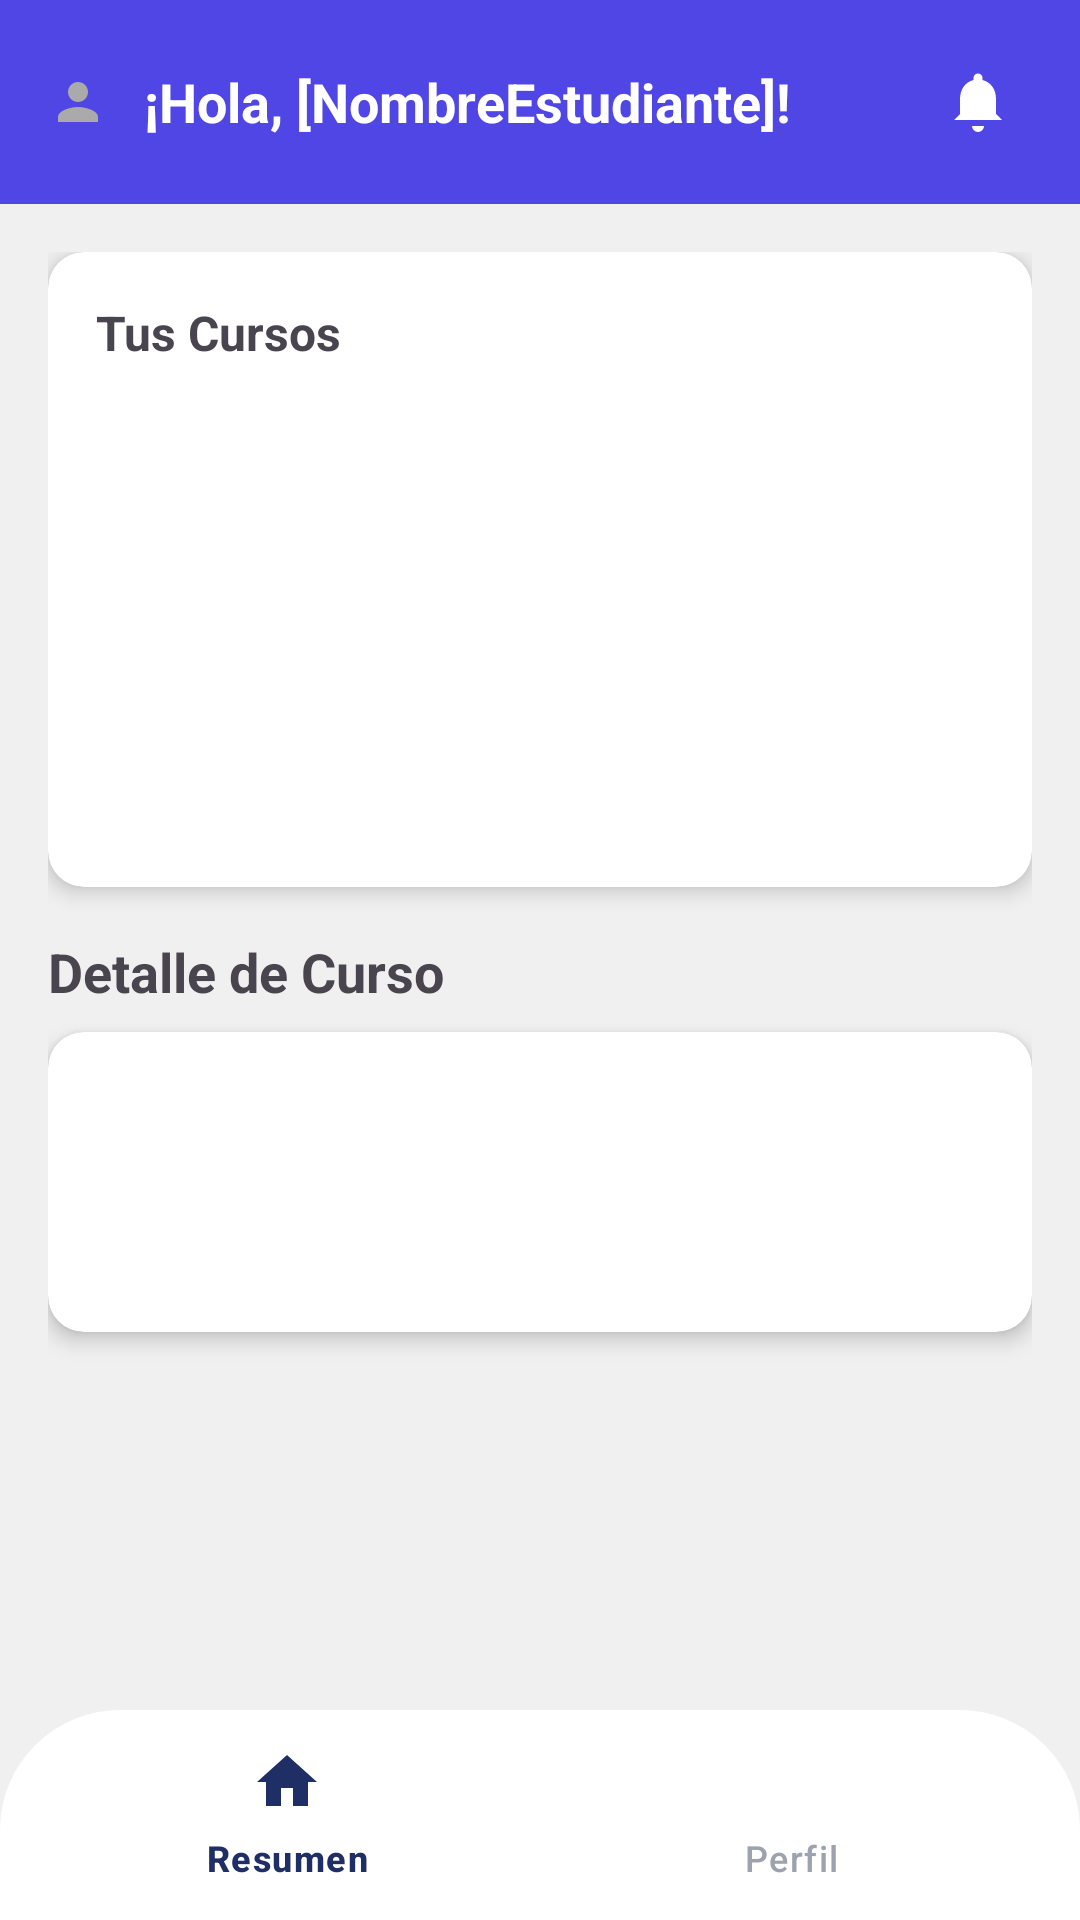

Reconstruct the res/layout file that produces this screen, plus the resources it refers to.
<!-- AndroidManifest.xml: application theme Theme.EvaluaTec -->
<!-- res/layout/fragment_estudiante_activity.xml -->
<?xml version="1.0" encoding="utf-8"?>
<androidx.constraintlayout.widget.ConstraintLayout
    xmlns:android="http://schemas.android.com/apk/res/android"
    xmlns:app="http://schemas.android.com/apk/res-auto"
    android:layout_width="match_parent"
    android:layout_height="match_parent"
    android:background="@color/light_gray"
    android:fitsSystemWindows="true">

    
    <LinearLayout
        android:id="@+id/header_container"
        android:layout_width="0dp"
        android:layout_height="wrap_content"
        android:orientation="horizontal"
        android:gravity="center_vertical"
        android:padding="16dp"
        android:background="@color/primary"
        app:layout_constraintTop_toTopOf="parent"
        app:layout_constraintStart_toStartOf="parent"
        app:layout_constraintEnd_toEndOf="parent">

        
        <com.google.android.material.imageview.ShapeableImageView
            android:id="@+id/ivAvatar"
            android:layout_width="20dp"
            android:layout_height="20dp"
            android:src="@drawable/ic_student_avatar"
            android:scaleType="centerCrop"
            app:shapeAppearanceOverlay="@style/CircleImage" />

        
        <TextView
            android:id="@+id/tvWelcome"
            android:layout_width="0dp"
            android:layout_height="wrap_content"
            android:layout_marginStart="12dp"
            android:text="¡Hola, [NombreEstudiante]!"
            android:textColor="@android:color/white"
            android:textSize="18sp"
            android:textStyle="bold"
            android:ellipsize="end"
            android:maxLines="1"
            android:gravity="center_vertical"
            android:layout_weight="1"/>

        
        <FrameLayout
            android:layout_width="wrap_content"
            android:layout_height="wrap_content">

            
            <ImageButton
                android:id="@+id/btnNotificaciones"
                android:layout_width="36dp"
                android:layout_height="36dp"
                android:background="@android:color/transparent"
                android:src="@drawable/ic_notification_bell"
                android:contentDescription="Notificaciones"
                app:tint="@android:color/white" />

            
            <TextView
                android:id="@+id/badgeNotificaciones"
                android:layout_width="18dp"
                android:layout_height="18dp"
                android:layout_gravity="end|top"
                android:layout_marginTop="2dp"
                android:layout_marginEnd="2dp"
                android:background="@drawable/badge_background"
                android:textColor="@android:color/white"
                android:textSize="10sp"
                android:textStyle="bold"
                android:gravity="center"
                android:visibility="gone" />
        </FrameLayout>
    </LinearLayout>

    
    <ScrollView
        android:layout_width="0dp"
        android:layout_height="0dp"
        android:fillViewport="true"
        android:overScrollMode="ifContentScrolls"
        app:layout_constraintTop_toBottomOf="@id/header_container"
        app:layout_constraintBottom_toTopOf="@id/bottom_navigation"
        app:layout_constraintStart_toStartOf="parent"
        app:layout_constraintEnd_toEndOf="parent">

        <LinearLayout
            android:layout_width="match_parent"
            android:layout_height="wrap_content"
            android:orientation="vertical"
            android:padding="16dp">

            
            <androidx.cardview.widget.CardView
                android:layout_width="match_parent"
                android:layout_height="wrap_content"
                android:layout_marginBottom="16dp"
                app:cardCornerRadius="12dp"
                app:cardElevation="4dp"
                app:cardBackgroundColor="@android:color/white">

                <LinearLayout
                    android:layout_width="match_parent"
                    android:layout_height="wrap_content"
                    android:orientation="vertical"
                    android:padding="16dp">

                    <TextView
                        android:text="Tus Cursos"
                        android:textSize="16sp"
                        android:textStyle="bold"
                        android:layout_width="match_parent"
                        android:layout_height="wrap_content"
                        android:layout_marginBottom="8dp"/>

                    <androidx.recyclerview.widget.RecyclerView
                        android:id="@+id/rvCursos"
                        android:layout_width="match_parent"
                        android:layout_height="150dp"/>
                </LinearLayout>
            </androidx.cardview.widget.CardView>

            
            <TextView
                android:text="Detalle de Curso"
                android:textSize="18sp"
                android:textStyle="bold"
                android:layout_width="match_parent"
                android:layout_height="wrap_content"
                android:layout_marginBottom="8dp"/>

            <androidx.cardview.widget.CardView
                android:layout_width="match_parent"
                android:layout_height="wrap_content"
                app:cardCornerRadius="12dp"
                app:cardElevation="4dp"
                app:cardBackgroundColor="@android:color/white">

                <androidx.recyclerview.widget.RecyclerView
                    android:id="@+id/rvDetalleCursos"
                    android:layout_width="match_parent"
                    android:layout_height="wrap_content"
                    android:minHeight="100dp"
                    android:padding="8dp"/>
            </androidx.cardview.widget.CardView>
        </LinearLayout>
    </ScrollView>

    
    <com.google.android.material.bottomnavigation.BottomNavigationView
        android:id="@+id/bottom_navigation"
        android:layout_width="0dp"
        android:layout_height="70dp"
        android:background="@drawable/bg_bottom_nav"
        app:itemIconTint="@color/bottom_nav_selector"
        app:itemTextColor="@color/bottom_nav_selector"
        app:menu="@menu/bottom_nav_menu"
        app:layout_constraintBottom_toBottomOf="parent"
        app:layout_constraintStart_toStartOf="parent"
        app:layout_constraintEnd_toEndOf="parent" />
</androidx.constraintlayout.widget.ConstraintLayout>
<!-- resources referenced by this layout -->
<resources>
  <color name="light_gray">#F0F0F0</color>
  <color name="primary">#4F46E5</color>
  <!-- drawable badge_background (drawable) -->
  <?xml version="1.0" encoding="utf-8"?>
  <shape xmlns:android="http://schemas.android.com/apk/res/android" android:shape="oval">
      <solid android:color="#FF3D00" />
  </shape>
  <!-- drawable bg_bottom_nav (drawable) -->
  <?xml version="1.0" encoding="utf-8"?>
  <shape xmlns:android="http://schemas.android.com/apk/res/android"
      android:shape="rectangle">
  
      <solid android:color="@color/white"/>
  
      <corners
          android:topLeftRadius="40dp"
          android:topRightRadius="40dp"
          android:bottomLeftRadius="0dp"
          android:bottomRightRadius="0dp" />
  
  </shape>
  <!-- drawable ic_notification_bell (drawable) -->
  <?xml version="1.0" encoding="utf-8"?>
  <vector xmlns:android="http://schemas.android.com/apk/res/android"
      android:width="24dp"
      android:height="24dp"
      android:viewportWidth="24.0"
      android:viewportHeight="24.0">
      <path
          android:fillColor="#FFFFFF"
          android:pathData="M12,22a2,2 0 0,0 2,-2h-4a2,2 0 0,0 2,2zm6,-6v-5c0,-3.07 -1.63,-5.64 -4.5,-6.32V4a1.5,1.5 0 0,0 -3,0v0.68C7.63,5.36 6,7.92 6,11v5l-1.99,2H20l-2,-2z" />
  </vector>
  <!-- drawable ic_student_avatar (drawable) -->
  <?xml version="1.0" encoding="utf-8"?>
  <vector xmlns:android="http://schemas.android.com/apk/res/android"
      android:width="64dp"
      android:height="64dp"
      android:viewportWidth="24"
      android:viewportHeight="24">
      <path
          android:fillColor="@android:color/darker_gray"
          android:pathData="M12,12c2.21,0 4,-1.79 4,-4s-1.79,-4 -4,-4 -4,1.79 -4,4 1.79,4 4,4zm0,2c-2.67,0 -8,1.34 -8,4v2h16v-2c0,-2.66 -5.33,-4 -8,-4z"/>
  </vector>
  <style name="CircleImage" parent="">
          <item name="cornerFamily">rounded</item>
          <item name="cornerSize">50%</item>
      </style>
  <style name="Theme.EvaluaTec" parent="Theme.Material3.DayNight.NoActionBar">
          <item name="windowNoTitle">true</item>
          <item name="windowActionBar">false</item>
          
          <item name="colorPrimary">#1A2B63</item>
          <item name="colorPrimaryVariant">#15224F</item>
          <item name="colorOnPrimary">#FFFFFF</item>
          
          <item name="colorSecondary">@color/teal_200</item>
          <item name="colorSecondaryVariant">@color/teal_700</item>
          <item name="colorOnSecondary">@color/black</item>
          <item name="android:textColorPrimary">@color/white</item>
          <item name="android:windowBackground">@color/background</item>
          
          <item name="android:statusBarColor">?attr/colorPrimaryVariant</item>
          <item name="textInputStyle">@style/Widget.Material3.TextInputLayout.OutlinedBox</item>
          
      </style>
  <color name="white">#FFFFFFFF</color>
  <color name="teal_200">#FF03DAC5</color>
  <color name="teal_700">#FF018786</color>
  <color name="black">#FF000000</color>
  <color name="background">#F8FAFC</color>
</resources>
